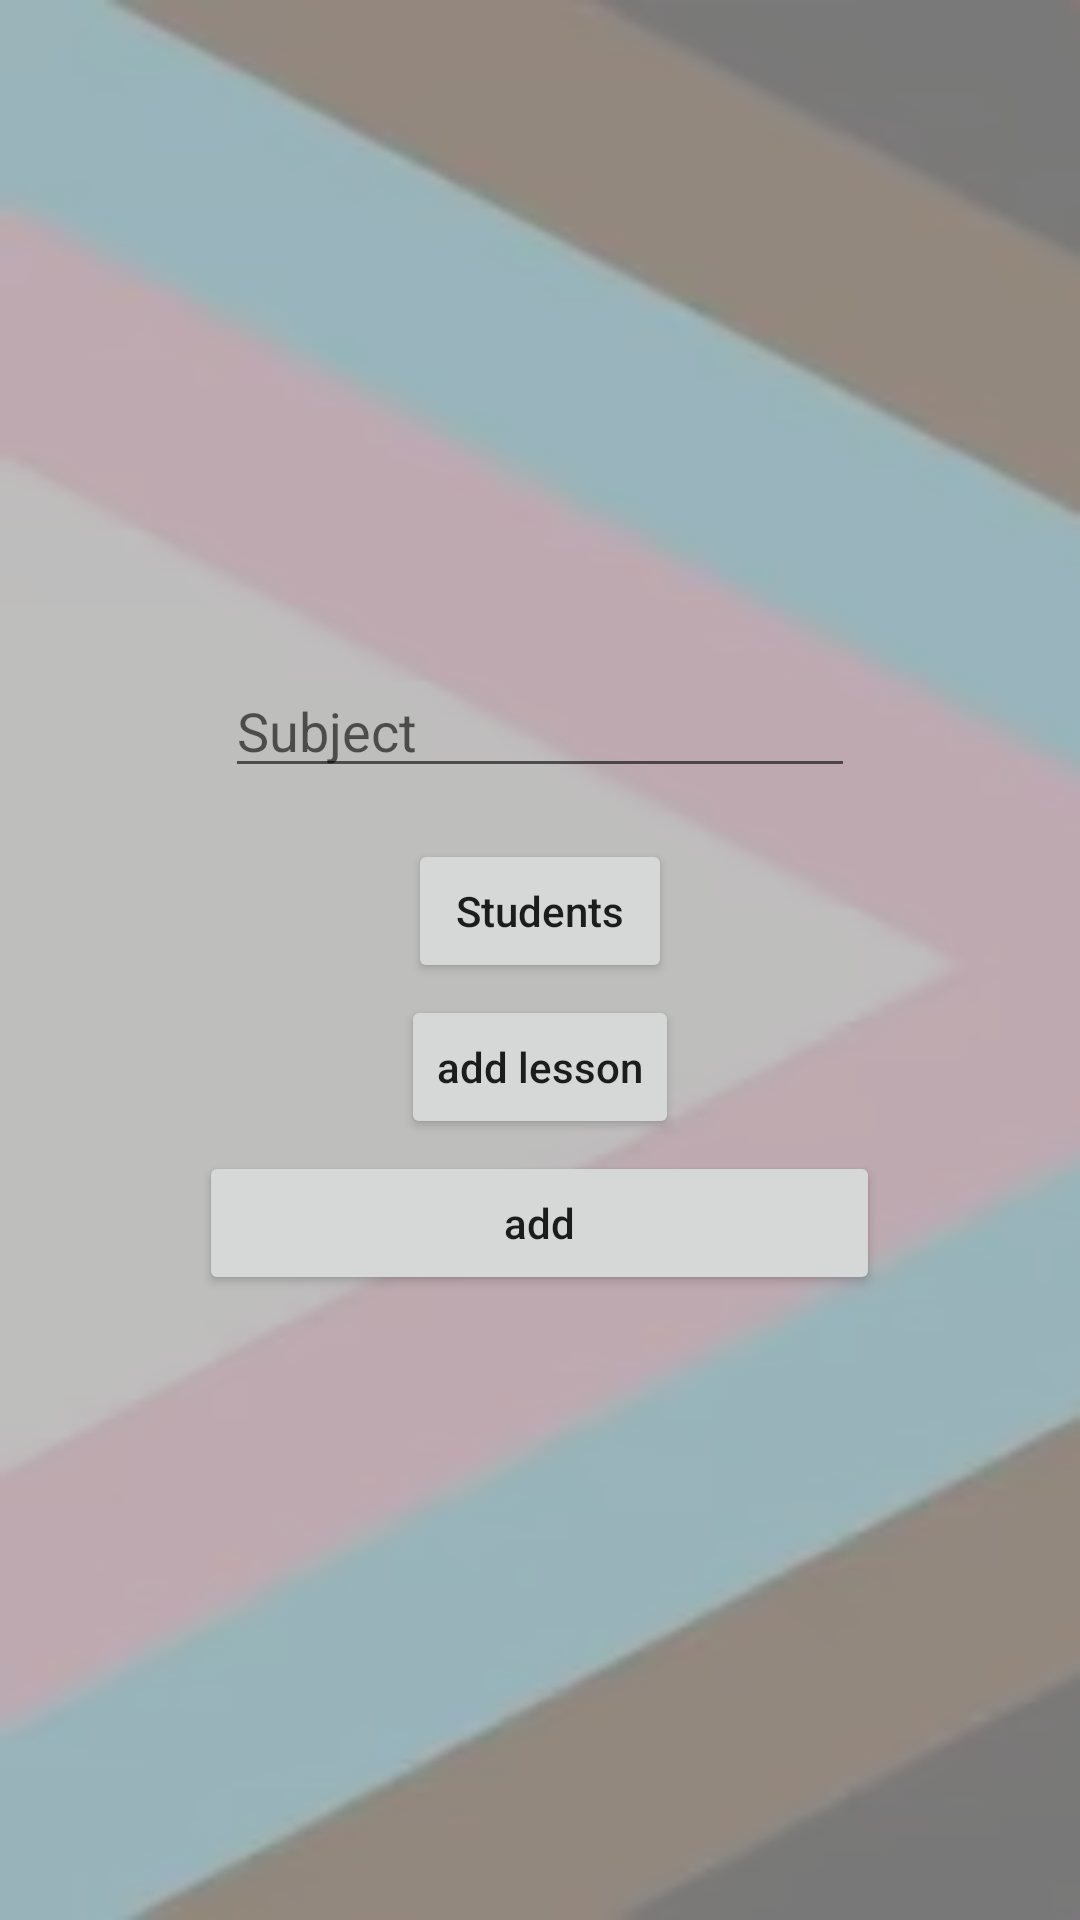

Layout XML and referenced resources for this Android screen:
<!-- AndroidManifest.xml: application theme Theme.EduCare -->
<!-- res/layout/fragment_add_class.xml -->
<?xml version="1.0" encoding="utf-8"?>
<FrameLayout xmlns:android="http://schemas.android.com/apk/res/android"
    xmlns:tools="http://schemas.android.com/tools"
    android:layout_width="wrap_content"
    android:layout_height="wrap_content"
    android:minWidth="100dp"
    android:background="@drawable/fragment_background"
    tools:context=".AddClassFragment">

    <LinearLayout
        android:layout_width="match_parent"
        android:layout_height="match_parent"
        android:orientation="vertical"
        android:gravity="center">

        <EditText
            android:layout_margin="15dp"
            android:id="@+id/FRETSubject"
            android:layout_width="wrap_content"
            android:layout_height="wrap_content"
            android:ems="10"
            android:hint="Subject"
            android:inputType="text" />

        <Button
            android:layout_margin="2dp"
            android:layout_width="wrap_content"
            android:layout_height="wrap_content"
            android:text="Students"
            android:id="@+id/FRBTNStudents"
            android:textAllCaps="false"/>

        <Button
            android:layout_margin="2dp"
            android:layout_width="wrap_content"
            android:layout_height="wrap_content"
            android:text="add lesson"
            android:id="@+id/FRBTNLesson"
            android:textAllCaps="false"/>

        <Button
            android:layout_width="227dp"
            android:layout_height="wrap_content"
            android:layout_margin="2dp"
            android:text="add"
            android:id="@+id/FRBTNAddClass"
            android:textAllCaps="false" />

    </LinearLayout>

</FrameLayout>
<!-- resources referenced by this layout -->
<resources>
  <!-- drawable fragment_background: png bitmap (drawable, 30544 bytes) -->
  <style name="Theme.EduCare" parent="Theme.MaterialComponents.DayNight.DarkActionBar">
          
          <item name="colorPrimary">@color/purple_500</item>
          <item name="colorPrimaryVariant">@color/purple_700</item>
          <item name="colorOnPrimary">@color/white</item>
          
          <item name="colorSecondary">@color/teal_200</item>
          <item name="colorSecondaryVariant">@color/teal_700</item>
          <item name="colorOnSecondary">@color/black</item>
          
          <item name="android:statusBarColor" tools:targetApi="l">?attr/colorPrimaryVariant</item>
          
      </style>
  <color name="purple_500">#00EECA</color>
  <color name="purple_700">#FF3700B3</color>
  <color name="white">#FFFFFFFF</color>
  <color name="teal_200">#FF03DAC5</color>
  <color name="teal_700">#FF018786</color>
  <color name="black">#FF000000</color>
</resources>
